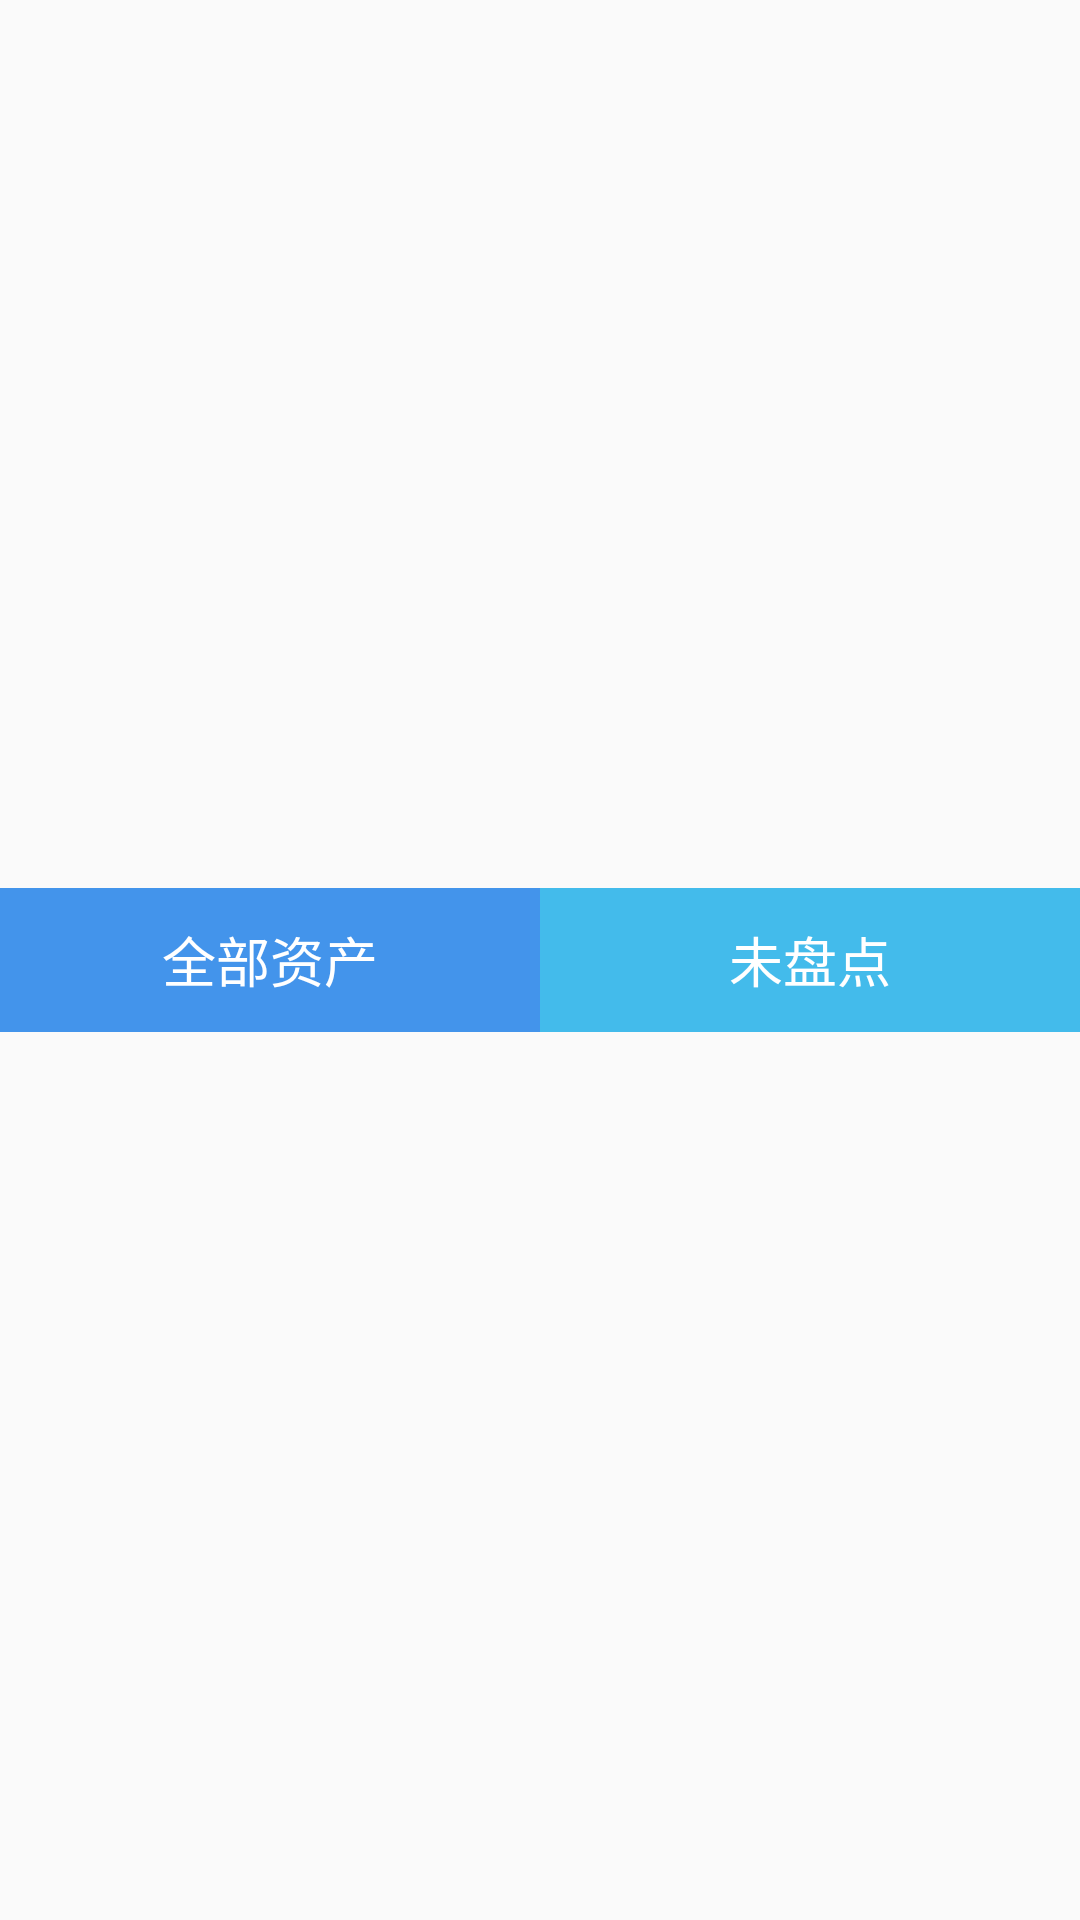

Android layout source for this screen:
<!-- AndroidManifest.xml: application theme AppTheme -->
<!-- res/layout/view_header.xml -->
<?xml version="1.0" encoding="utf-8"?>
<LinearLayout
        xmlns:android="http://schemas.android.com/apk/res/android"
        xmlns:tools="http://schemas.android.com/tools" android:layout_width="fill_parent"
        android:layout_height="match_parent"
        android:orientation="horizontal"
        android:gravity="center">
    <TextView
            android:id="@+id/all_equi"
            android:onClick="getEqui"
            android:layout_height="48dp"
            android:layout_width="0dp"
            android:layout_weight="1"
            android:textSize="18sp"
            android:text="全部资产"
            android:gravity="center"
            android:background="#4394EB"
            android:textColor="#FFFFFF" tools:ignore="OnClick"/>
    <TextView
            android:id="@+id/not_equi"
            android:onClick="getEqui"
            android:layout_height="48dp"
            android:layout_width="0dp"
            android:layout_weight="1"
            android:textSize="18sp"
            android:text="未盘点"
            android:gravity="center"
            android:background="#43BBEB"
            android:textColor="#FFFFFF"/>

</LinearLayout>
<!-- resources referenced by this layout -->
<resources>
  <style name="AppTheme" parent="Theme.AppCompat.Light.DarkActionBar">
          
          <item name="colorPrimary">@color/colorPrimary</item>
          <item name="colorPrimaryDark">@color/colorPrimaryDark</item>
          <item name="colorAccent">@color/colorAccent</item>
      </style>
  <color name="colorPrimary">#008577</color>
  <color name="colorPrimaryDark">#00574B</color>
  <color name="colorAccent">#D81B60</color>
</resources>
